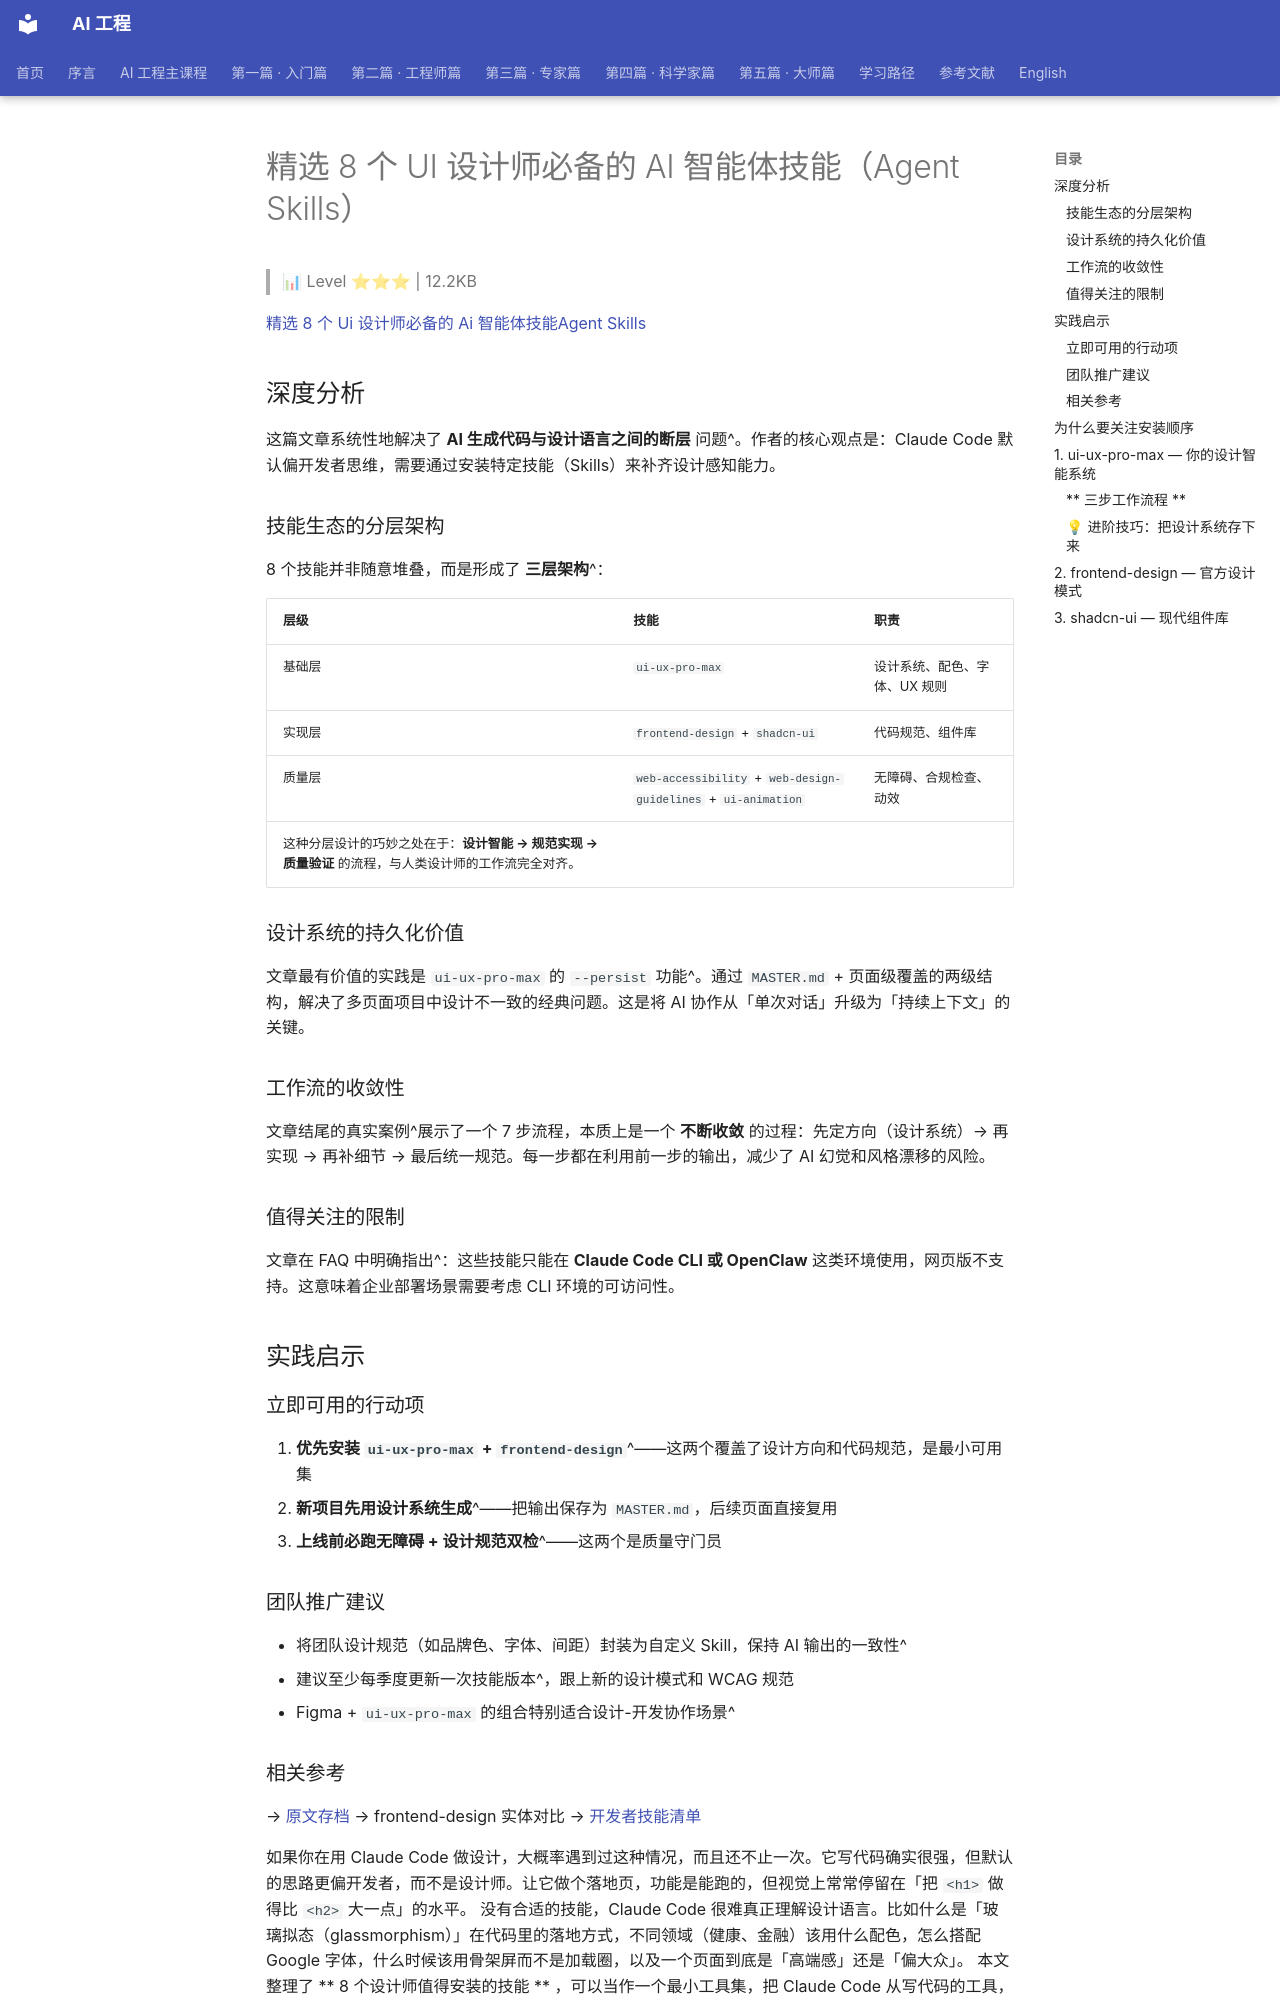

repository: QianJinGuo/wiki-book · page: ch04/104-8-ui-ai-agent-skills.html · generator: mkdocs

# 精选 8 个 UI 设计师必备的 AI 智能体技能（Agent Skills）

> 📊 Level ⭐⭐⭐ | 12.2KB

[精选 8 个 Ui 设计师必备的 Ai 智能体技能Agent Skills](https://mp.weixin.qq.com/s/9o-VhaqRtQRtge6q74K5TA)

## 深度分析
这篇文章系统性地解决了 **AI 生成代码与设计语言之间的断层** 问题^。作者的核心观点是：Claude Code 默认偏开发者思维，需要通过安装特定技能（Skills）来补齐设计感知能力。

### 技能生态的分层架构
8 个技能并非随意堆叠，而是形成了 **三层架构**^：

| 层级 | 技能 | 职责 |
|------|------|------|
| 基础层 | `ui-ux-pro-max` | 设计系统、配色、字体、UX 规则 |
| 实现层 | `frontend-design` + `shadcn-ui` | 代码规范、组件库 |
| 质量层 | `web-accessibility` + `web-design-guidelines` + `ui-animation` | 无障碍、合规检查、动效 |
这种分层设计的巧妙之处在于：**设计智能 → 规范实现 → 质量验证** 的流程，与人类设计师的工作流完全对齐。

### 设计系统的持久化价值
文章最有价值的实践是 `ui-ux-pro-max` 的 `--persist` 功能^。通过 `MASTER.md` + 页面级覆盖的两级结构，解决了多页面项目中设计不一致的经典问题。这是将 AI 协作从「单次对话」升级为「持续上下文」的关键。

### 工作流的收敛性
文章结尾的真实案例^展示了一个 7 步流程，本质上是一个 **不断收敛** 的过程：先定方向（设计系统）→ 再实现 → 再补细节 → 最后统一规范。每一步都在利用前一步的输出，减少了 AI 幻觉和风格漂移的风险。

### 值得关注的限制
文章在 FAQ 中明确指出^：这些技能只能在 **Claude Code CLI 或 OpenClaw** 这类环境使用，网页版不支持。这意味着企业部署场景需要考虑 CLI 环境的可访问性。

## 实践启示
### 立即可用的行动项
1. **优先安装 `ui-ux-pro-max` + `frontend-design`**^——这两个覆盖了设计方向和代码规范，是最小可用集
2. **新项目先用设计系统生成**^——把输出保存为 `MASTER.md`，后续页面直接复用
3. **上线前必跑无障碍 + 设计规范双检**^——这两个是质量守门员

### 团队推广建议
- 将团队设计规范（如品牌色、字体、间距）封装为自定义 Skill，保持 AI 输出的一致性^
- 建议至少每季度更新一次技能版本^，跟上新的设计模式和 WCAG 规范
- Figma + `ui-ux-pro-max` 的组合特别适合设计-开发协作场景^

### 相关参考
→ [原文存档](https://mp.weixin.qq.com/s/9o-VhaqRtQRtge6q74K5TA)
→ frontend-design 实体对比
→ [开发者技能清单](https://github.com/QianJinGuo/wiki-public/blob/main/entities/精选-10-个开发者常用的-ai-智能体技能agent-skills.md)

如果你在用 Claude Code 做设计，大概率遇到过这种情况，而且还不止一次。它写代码确实很强，但默认的思路更偏开发者，而不是设计师。让它做个落地页，功能是能跑的，但视觉上常常停留在「把  ` <h1> ` 做得比  ` <h2> ` 大一点」的水平。
没有合适的技能，Claude Code 很难真正理解设计语言。比如什么是「玻璃拟态（glassmorphism）」在代码里的落地方式，不同领域（健康、金融）该用什么配色，怎么搭配 Google 字体，什么时候该用骨架屏而不是加载圈，以及一个页面到底是「高端感」还是「偏大众」。
本文整理了  ** 8 个设计师值得安装的技能  ** ，可以当作一个最小工具集，把 Claude Code 从写代码的工具，变成真正能一起做设计的伙伴。

##  为什么要关注安装顺序
这些技能不是随便推荐的，我是按顺序排的，让每一个都建立在前一个的基础上。

技能  #1  先让 Claude 有设计感，技能  #2  让它用更合适的方式去实现，技能  #3  再给它一套现代组件库可以直接用，后面的也是在这个基础上往上叠加。
你当然可以一口气全部安装，但如果大概知道每个技能是干嘛的，用起来就会顺手很多。
